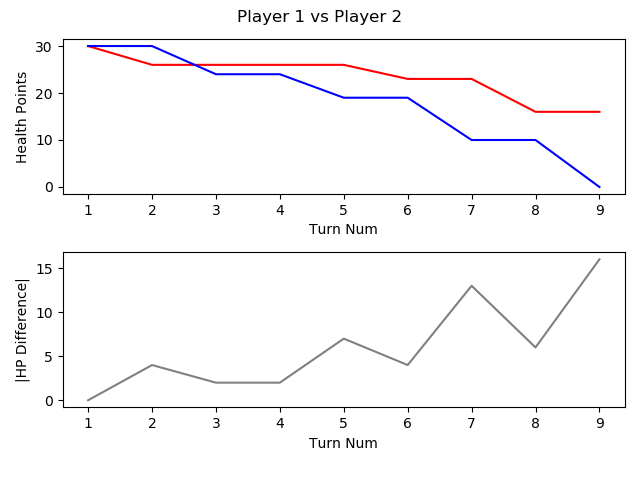

The table this chart was drawn from, first rows:
, TURN_NO, P1_HEALTH, P2_HEALTH, CURRENT_PLAYER, AMOUNTHEALEDTHISTURN, NUMATTACKSTHISTURN, NUMCARDSDRAWNTHISTURN, NUMCARDSPLAYEDTHISTURN, NUMCARDSTODRAW, NUMELEMENTALSPLAYEDLASTTURN, NUMELEMENTALSPLAYEDTHISTURN, NUMFRIENDLYMINIONSTHATATTACKEDTHISTURN, NUMFRIENDLYMINIONSTHATDIEDTHISTURN, NUMMINIONSPLAYEDTHISTURN, NUMMINIONSPLAYERKILLEDTHISTURN, NUMOPTIONSPLAYEDTHISTURN, NUMSECRETSPLAYEDTHISGAME, NUMSPELLSPLAYEDTHISGAME, NUMTIMESHEROPOWERUSEDTHISGAME, REMAININGMANA, TOTALMANASPENTTHISGAME, USEDMANATHISTURN
1, 1, 30, 30, P1 FitzVonGerald, 0, 0, 1, 1, 0, 0, 0, 0, 0, 1, 0, 1, 0, 0, 0, 0, 1, 1
2, 2, 26, 30, P2 RehHausZuckFuchs, 0, 0, 1, 2, 0, 0, 0, 0, 0, 0, 0, 3, 0, 2, 0, 0, 2, 1
3, 3, 26, 24, P1 FitzVonGerald, 0, 0, 1, 1, 0, 0, 0, 2, 0, 0, 0, 4, 0, 1, 0, 0, 3, 2
4, 4, 26, 24, P2 RehHausZuckFuchs, 0, 0, 1, 1, 0, 0, 0, 0, 0, 1, 0, 1, 0, 2, 0, 1, 3, 1
5, 5, 26, 19, P1 FitzVonGerald, 0, 0, 1, 1, 0, 0, 0, 2, 0, 0, 0, 4, 0, 2, 0, 2, 4, 1
6, 6, 23, 19, P2 RehHausZuckFuchs, 0, 0, 1, 1, 0, 0, 0, 2, 0, 1, 0, 3, 0, 2, 0, 0, 6, 3
7, 7, 23, 10, P1 FitzVonGerald, 0, 0, 1, 1, 0, 0, 0, 3, 0, 1, 0, 5, 0, 2, 0, 0, 8, 4
8, 8, 16, 10, P2 RehHausZuckFuchs, 0, 0, 1, 2, 0, 0, 0, 3, 0, 1, 0, 6, 0, 3, 0, 0, 10, 4
9, 9, 16, 0, P1 FitzVonGerald, 0, 0, 1, 1, 0, 0, 0, 3, 1, 0, 2, 5, 0, 2, 0, 0, 13, 5
